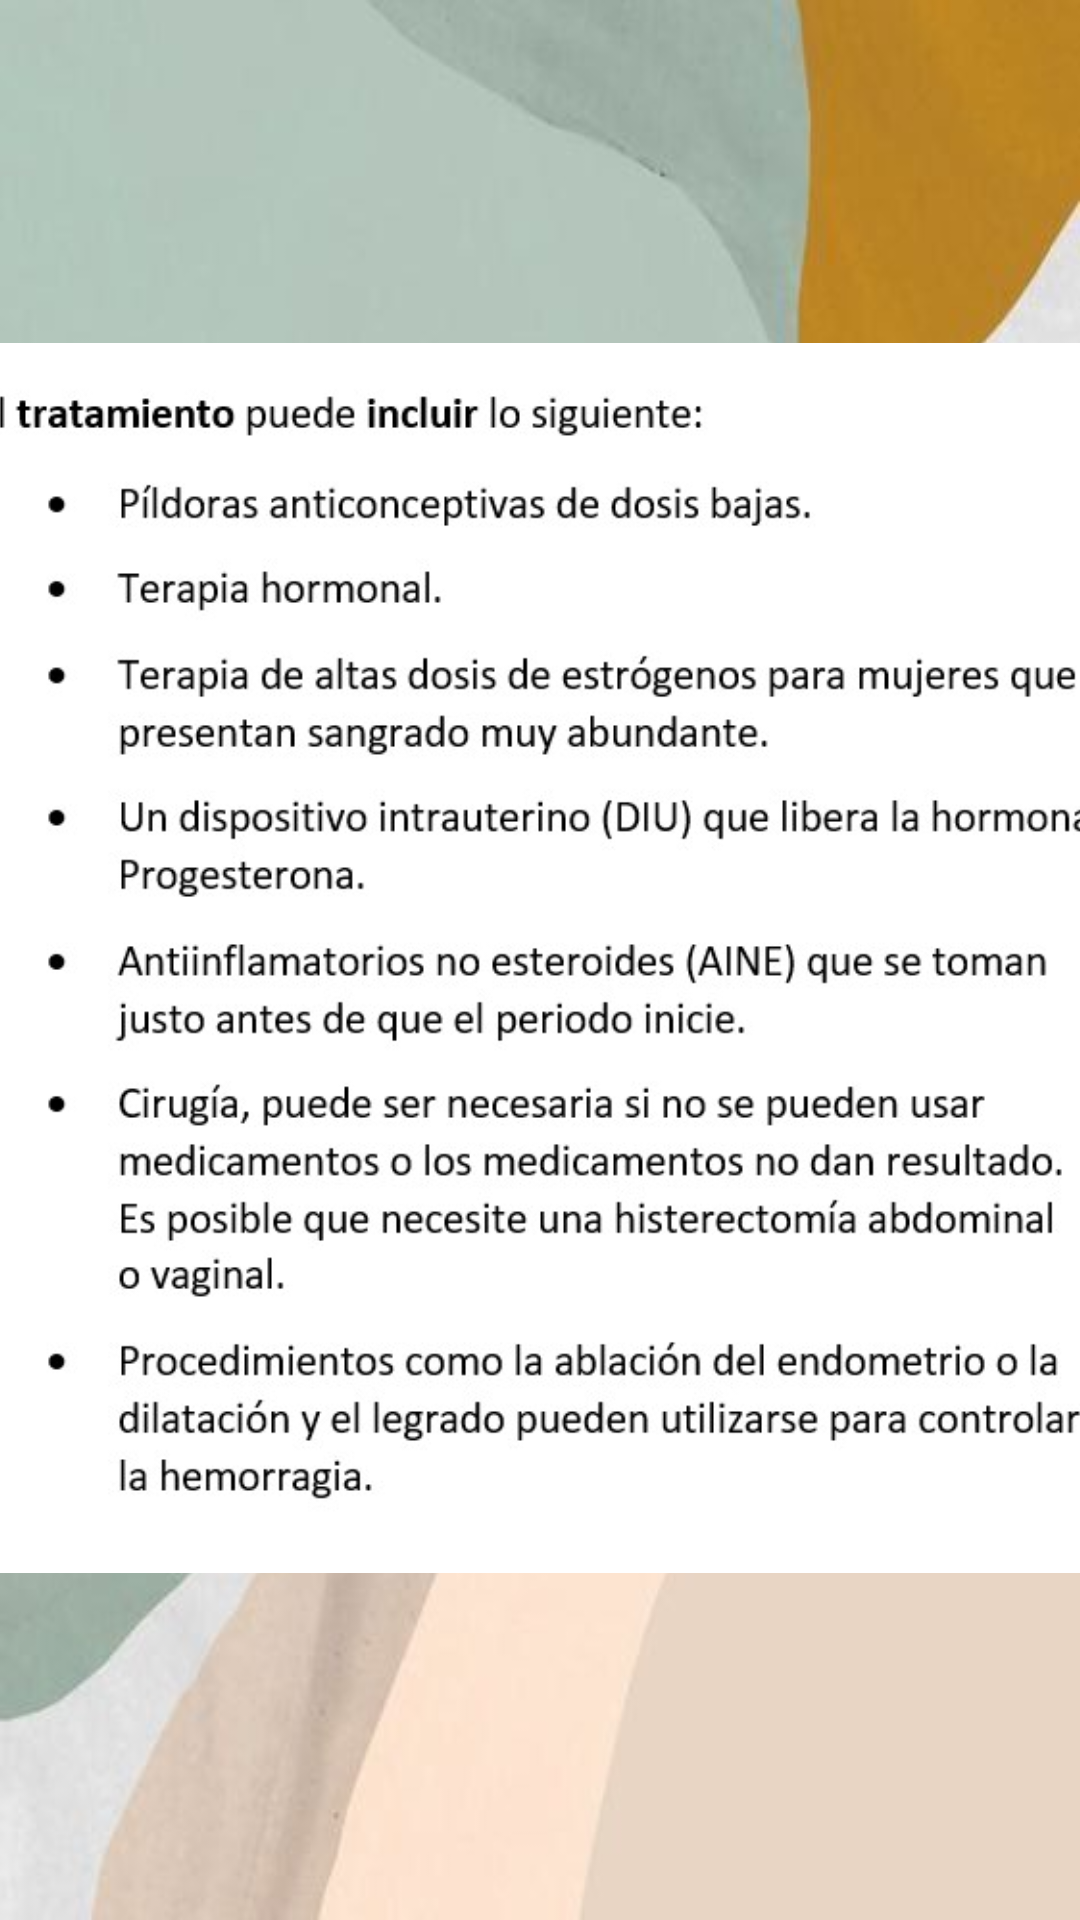

Produce the Android XML layout that renders to this screen, including the resource entries it uses.
<!-- AndroidManifest.xml: application theme Theme.Aplicacionfinal -->
<!-- res/layout/activity_tratamiento.xml -->
<?xml version="1.0" encoding="utf-8"?>
<androidx.constraintlayout.widget.ConstraintLayout xmlns:android="http://schemas.android.com/apk/res/android"
    xmlns:app="http://schemas.android.com/apk/res-auto"
    xmlns:tools="http://schemas.android.com/tools"
    android:layout_width="match_parent"
    android:layout_height="match_parent"
    android:background="@drawable/fondo"
    tools:context=".TratamientoActivity">

    <ImageView
        android:id="@+id/imageView5"
        android:layout_width="413dp"
        android:layout_height="410dp"
        app:layout_constraintBottom_toBottomOf="parent"
        app:layout_constraintEnd_toEndOf="parent"
        app:layout_constraintStart_toStartOf="parent"
        app:layout_constraintTop_toTopOf="parent"
        app:layout_constraintVertical_bias="0.497"
        app:srcCompat="@drawable/dos" />


</androidx.constraintlayout.widget.ConstraintLayout>
<!-- resources referenced by this layout -->
<resources>
  <!-- drawable dos: jpg bitmap (drawable-v24, 90586 bytes) -->
  <!-- drawable fondo: jpg bitmap (drawable-v24, 14360 bytes) -->
  <style name="Theme.Aplicacionfinal" parent="Theme.MaterialComponents.DayNight.NoActionBar">
          
          <item name="colorPrimary">@color/primary</item>
          <item name="colorPrimaryVariant">@color/primaryVariant</item>
          <item name="colorOnPrimary">@color/white</item>
          
          <item name="colorSecondary">@color/secondary</item>
          <item name="colorSecondaryVariant">@color/secondaryVariant</item>
          <item name="colorOnSecondary">@color/black</item>
          
          <item name="android:statusBarColor">?attr/colorPrimaryVariant</item>
          
      </style>
  <color name="primary">#E29578</color>
  <color name="primaryVariant">#FFDDD2</color>
  <color name="white">#FFFFFFFF</color>
  <color name="secondary">#006D77</color>
  <color name="secondaryVariant">#83C5BE</color>
  <color name="black">#FF000000</color>
</resources>
